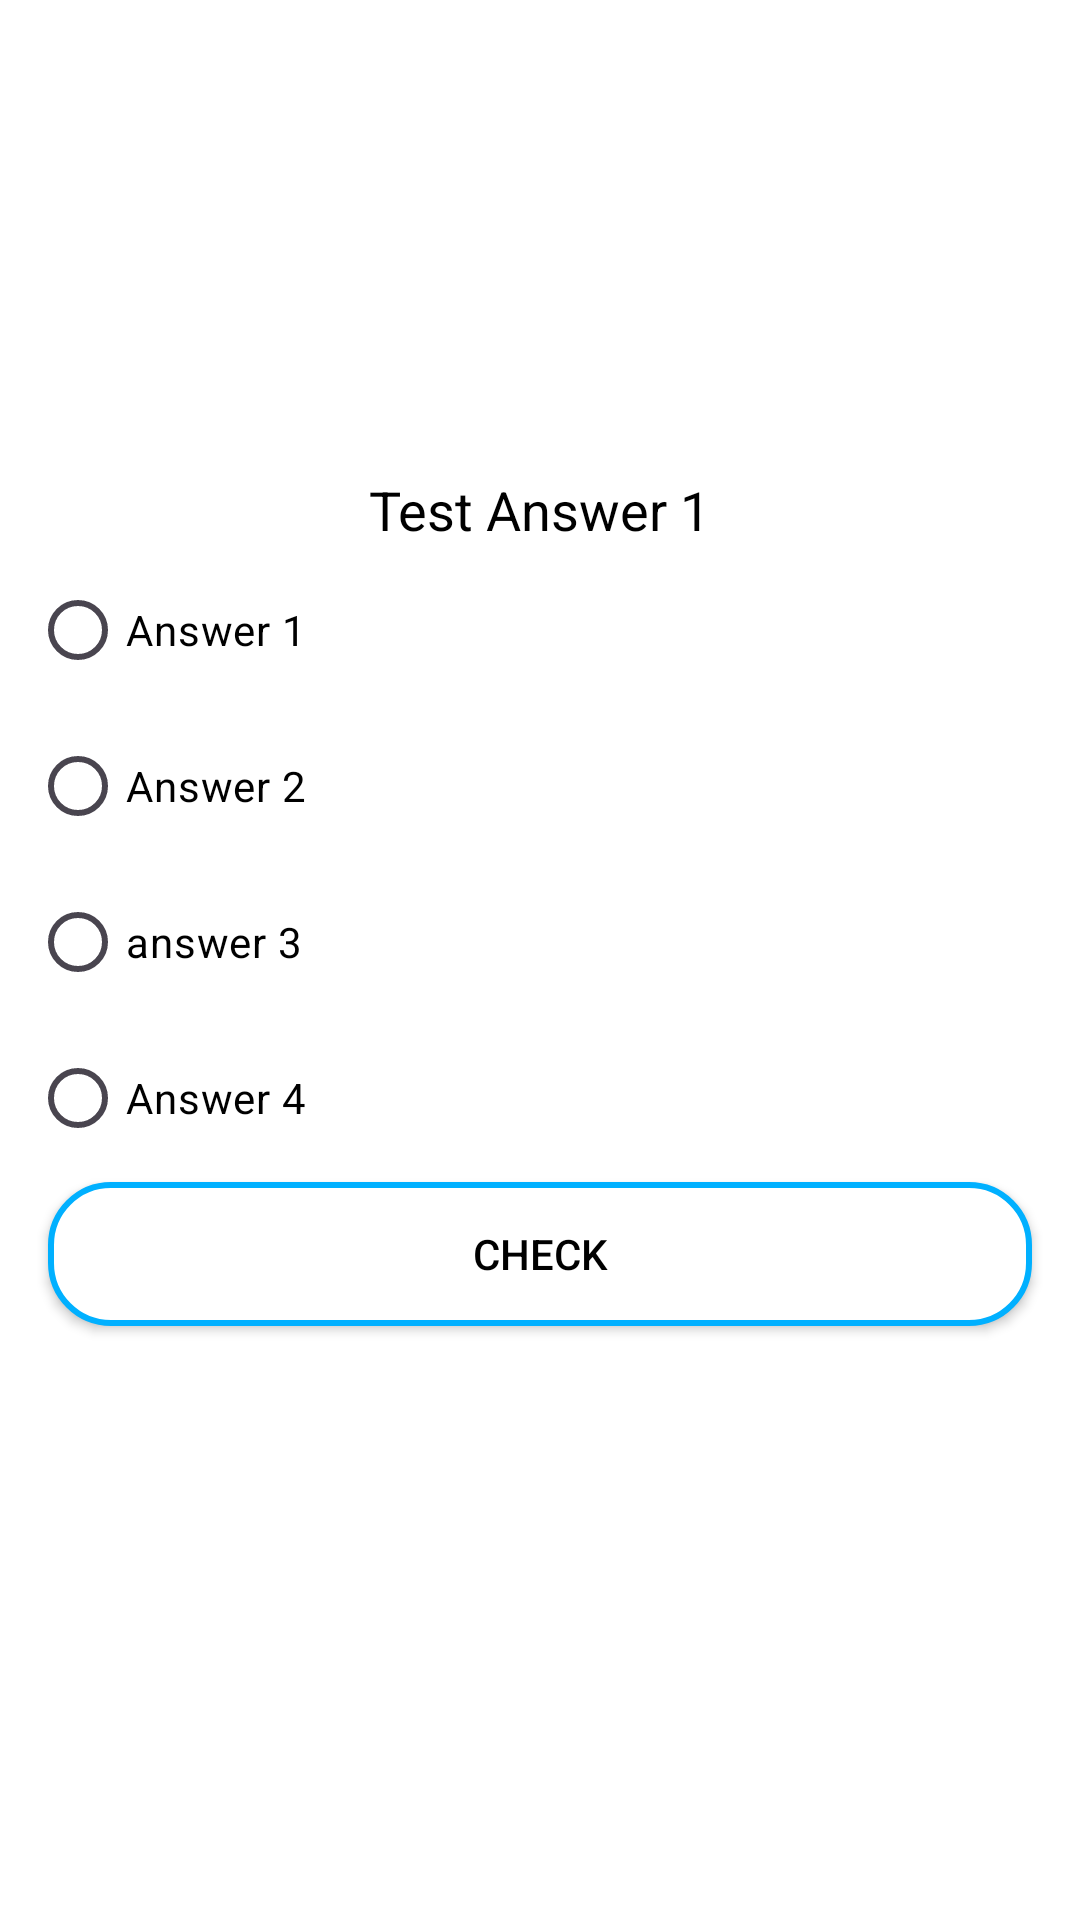

The Android layout XML behind this screen, and the referenced resources:
<!-- AndroidManifest.xml: application theme Theme.TATUDars -->
<!-- res/layout/activity_task_2_test.xml -->
<?xml version="1.0" encoding="utf-8"?>
<androidx.appcompat.widget.LinearLayoutCompat xmlns:android="http://schemas.android.com/apk/res/android"
    android:layout_width="match_parent"
    android:layout_height="match_parent"
    android:orientation="vertical"
    android:background="@color/white"
    android:gravity="center">

    <androidx.appcompat.widget.AppCompatTextView
        android:id="@+id/testQuestion"
        android:layout_width="wrap_content"
        android:layout_height="wrap_content"
        android:text="Test Answer 1"
        android:textSize="18sp"
        android:maxWidth="250dp"
        android:textColor="@color/black"
        android:maxLength="100"/>
    <RadioGroup
        android:id="@+id/radioList"
        android:layout_width="match_parent"
        android:layout_height="wrap_content">
        <RadioButton
            android:id="@+id/answer1"
            android:layout_width="match_parent"
            android:layout_height="wrap_content"
            android:layout_marginStart="10dp"
            android:layout_marginEnd="10dp"
            android:layout_marginTop="4dp"
            android:textColor="@color/black"
            android:text="Answer 1"/>
        <RadioButton
            android:id="@+id/answer2"
            android:layout_width="match_parent"
            android:layout_height="wrap_content"
            android:layout_marginStart="10dp"
            android:layout_marginTop="4dp"
            android:layout_marginEnd="10dp"
            android:textColor="@color/black"
            android:text="Answer 2"/>
        <RadioButton
            android:id="@+id/answer3"
            android:layout_width="match_parent"
            android:layout_height="wrap_content"
            android:layout_marginStart="10dp"
            android:layout_marginTop="4dp"
            android:textColor="@color/black"
            android:layout_marginEnd="10dp"
            android:text="answer 3"/>
        <RadioButton
            android:id="@+id/answer4"
            android:layout_width="match_parent"
            android:layout_height="wrap_content"
            android:layout_marginTop="4dp"
            android:textColor="@color/black"
            android:layout_marginStart="10dp"
            android:layout_marginEnd="10dp"
            android:text="Answer 4"/>
    </RadioGroup>
    <androidx.appcompat.widget.AppCompatButton
        android:id="@+id/testCheck"
        android:layout_width="match_parent"
        android:layout_height="wrap_content"
        android:layout_marginEnd="16dp"
        android:textColor="@color/black"
        android:layout_marginStart="16dp"
        android:layout_marginTop="4dp"
        android:text="Check"
        android:background="@drawable/style_btn"/>
    <androidx.appcompat.widget.AppCompatTextView
        android:id="@+id/testStatus"
        android:layout_width="wrap_content"
        android:layout_height="wrap_content"
        android:text="Javob to'g'ri"
        android:textColor="@color/black"
        android:layout_marginTop="16dp"
        android:visibility="invisible"
        android:textStyle="bold"
        android:textSize="18sp"/>
</androidx.appcompat.widget.LinearLayoutCompat>
<!-- resources referenced by this layout -->
<resources>
  <color name="black">#FF000000</color>
  <color name="white">#FFFFFFFF</color>
  <!-- drawable style_btn (drawable) -->
  <?xml version="1.0" encoding="utf-8"?>
  <shape xmlns:android="http://schemas.android.com/apk/res/android">
      <solid android:color="@color/white"/>
      <stroke android:color="@color/btn_color" android:width="2dp"/>
      <corners android:radius="20dp"/>
  </shape>
  <style name="Theme.TATUDars" parent="Base.Theme.TATUDars" />
  <color name="btn_color">#00B0FF</color>
  <style name="Base.Theme.TATUDars" parent="Theme.Material3.DayNight.NoActionBar">
          
          
      </style>
</resources>
